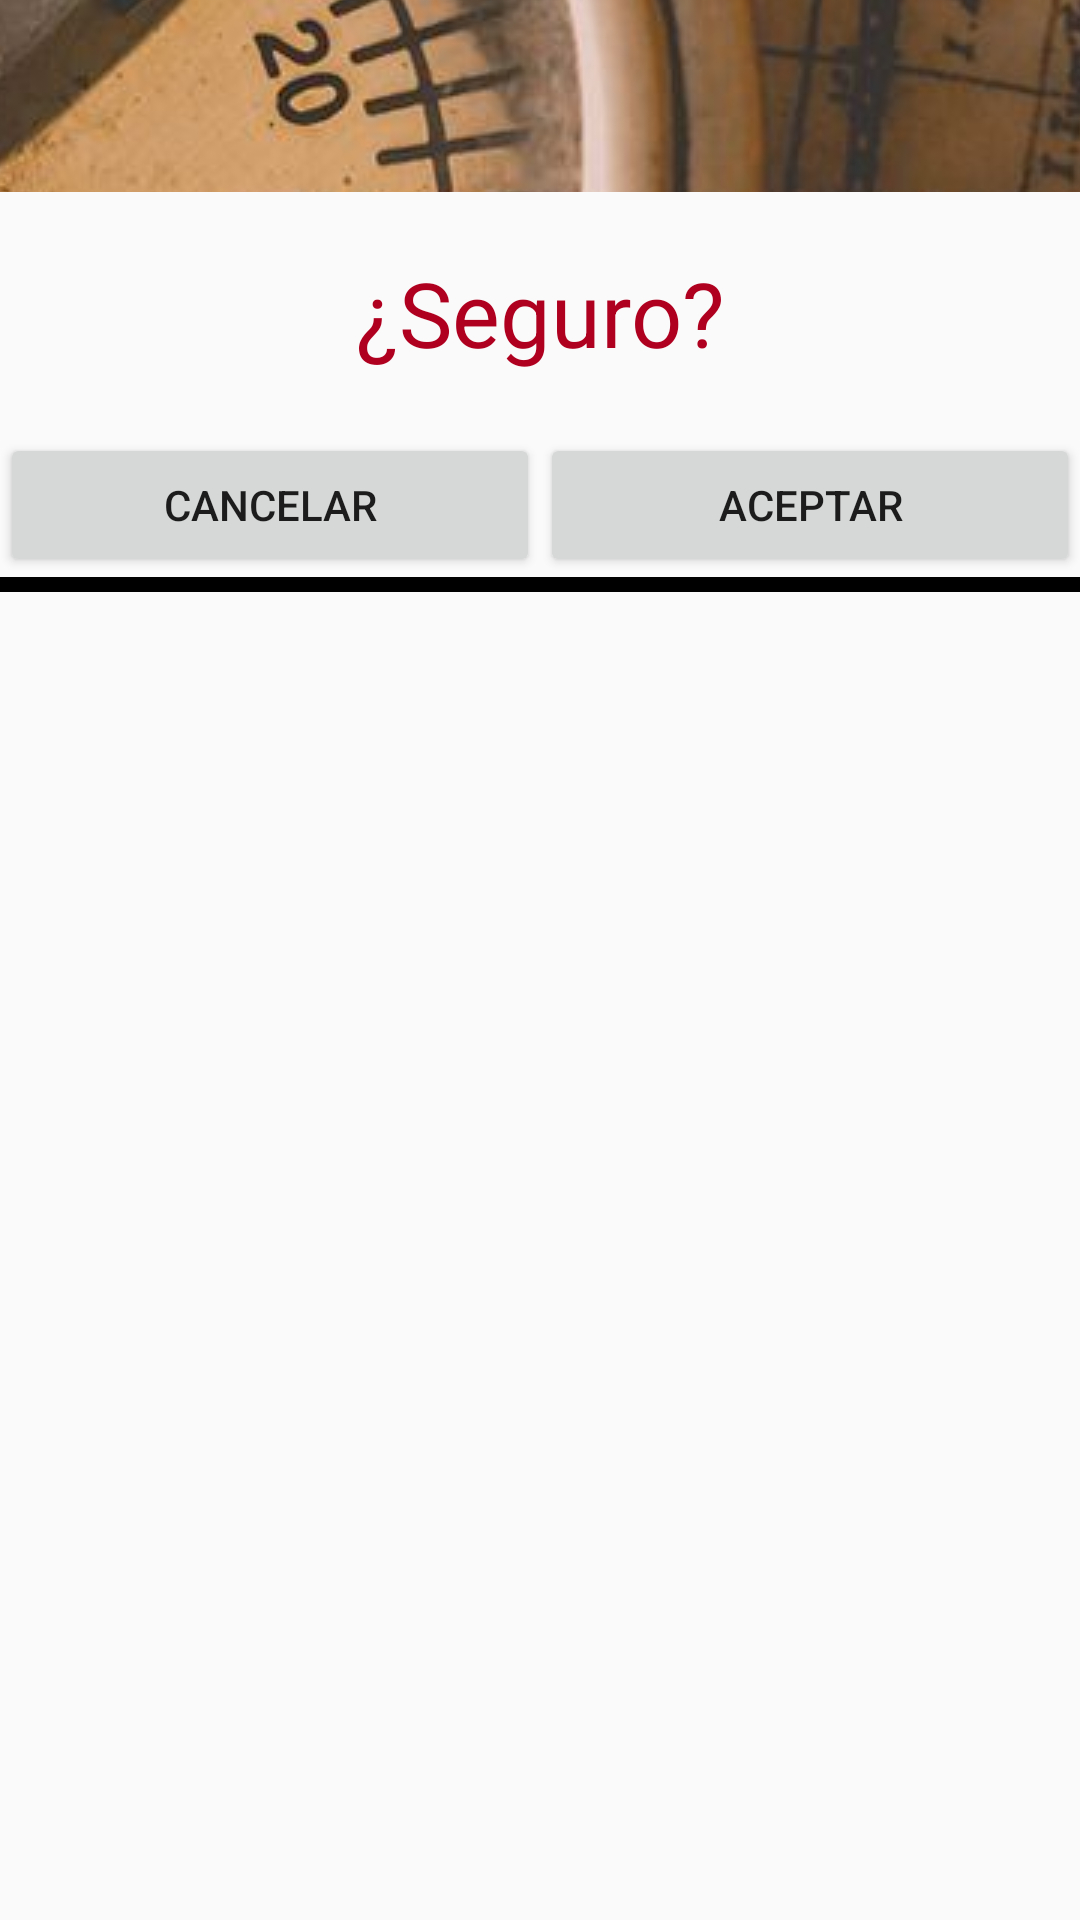

This screen was rendered from an Android layout file. Write that file and the resources it references.
<!-- AndroidManifest.xml: application theme Theme.AppCompat.Light.NoActionBar -->
<!-- res/layout/confirmar_dialog.xml -->
<?xml version="1.0" encoding="utf-8"?>
<LinearLayout xmlns:android="http://schemas.android.com/apk/res/android"
    android:layout_width="match_parent"
    android:layout_height="match_parent"
    android:orientation="vertical">


    <ImageView
        android:id="@+id/titulo2_img_header"
        android:layout_width="match_parent"
        android:layout_height="64dp"
        android:background="#FFFFBB33"
        android:contentDescription="@string/app_name"
        android:scaleType="center"
        android:src="@drawable/brujula" />


    <TextView
        android:id="@+id/texto_dialog_confirmarTV"
        android:layout_width="match_parent"
        android:layout_height="wrap_content"
        android:layout_margin="20dp"
        android:gravity="center"
        android:text="¿Seguro?"
        android:textColor="@color/design_default_color_error"
        android:textSize="30sp" />

    <LinearLayout
        android:layout_width="match_parent"
        android:layout_height="wrap_content"
        android:gravity="center"
        android:orientation="horizontal">

        <Button
            android:id="@+id/cancelar_confirmar_dialog_BTN"
            android:layout_width="0dp"
            android:layout_height="wrap_content"
            android:layout_gravity="center_horizontal"
            android:layout_weight="1"
            android:gravity="center_horizontal|center_vertical"
            android:text="Cancelar" />

        <Button
            android:id="@+id/aceptar_confirmar_dialog_BTN"
            android:layout_width="0dp"
            android:layout_height="wrap_content"
            android:layout_gravity="center_horizontal"
            android:layout_weight="1"
            android:gravity="center_horizontal|center_vertical"
            android:text="Aceptar" />
    </LinearLayout>

    <LinearLayout
        android:layout_width="600dp"
        android:layout_height="5dp"
        android:background="@android:color/black"
        android:orientation="horizontal"></LinearLayout>


</LinearLayout>
<!-- resources referenced by this layout -->
<resources>
  <!-- drawable brujula: jpg bitmap (drawable-v24, 74769 bytes) -->
  <string name="app_name">ViveTuAventura</string>
</resources>
